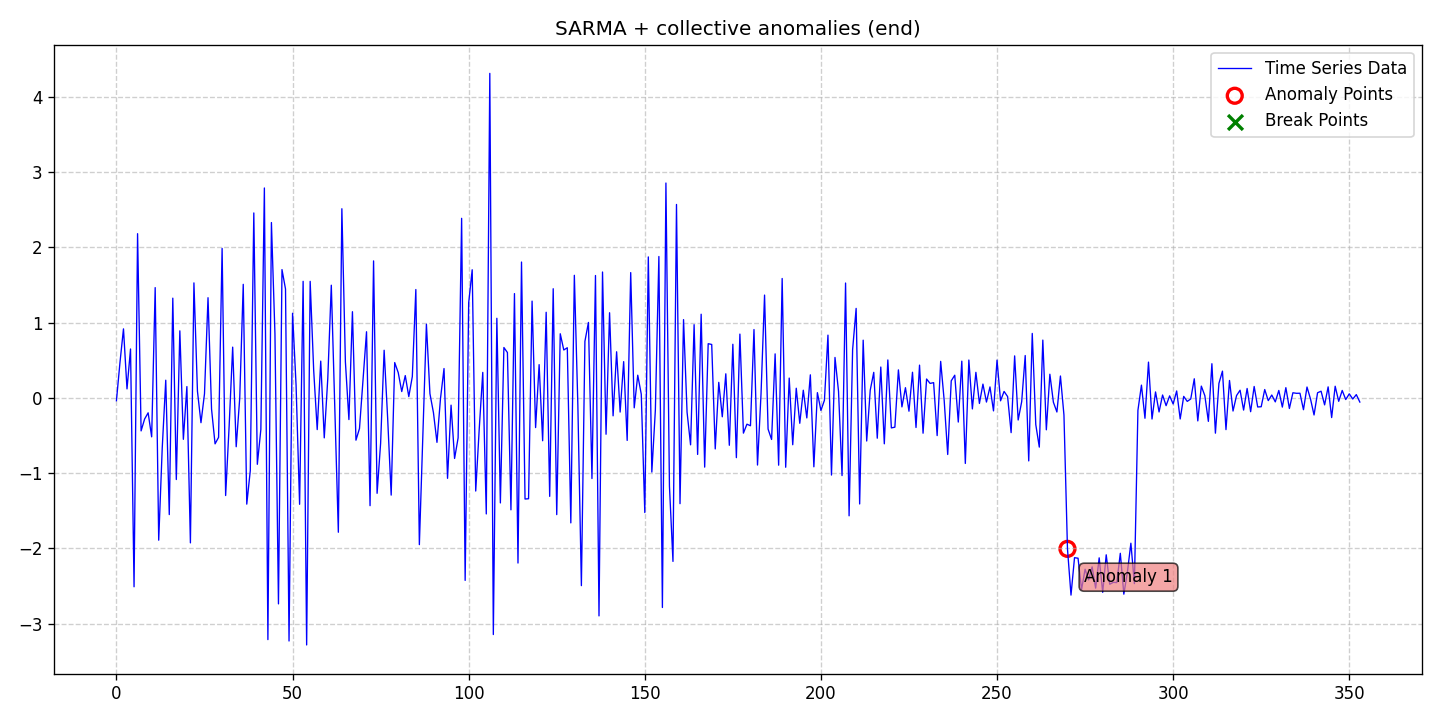

The table this chart was drawn from, first rows:
date, data, stationary, det_lin_up, det_lin_down, det_quad, det_cubic, det_exp, det_damped, stoc_trend, volatility, single_seas, multiple_seas, point_anom_single, point_anom_multi, collect_anom, context_anom, mean_shift, var_shift, trend_shift, point_anom_count, point_anom_location, point_anom_point, collect_anom_count
2020-01-01, -0.0375, 0, 0, 0, 0, 0, 0, 0, 0, 0, 1, 0, 0, 0, 1, 0, 0, 0, 0, 0, none, , 1
2020-01-02, 0.4688, 0, 0, 0, 0, 0, 0, 0, 0, 0, 1, 0, 0, 0, 1, 0, 0, 0, 0, 0, none, , 1
2020-01-03, 0.9171, 0, 0, 0, 0, 0, 0, 0, 0, 0, 1, 0, 0, 0, 1, 0, 0, 0, 0, 0, none, , 1
2020-01-04, 0.1194, 0, 0, 0, 0, 0, 0, 0, 0, 0, 1, 0, 0, 0, 1, 0, 0, 0, 0, 0, none, , 1
2020-01-05, 0.6498, 0, 0, 0, 0, 0, 0, 0, 0, 0, 1, 0, 0, 0, 1, 0, 0, 0, 0, 0, none, , 1
2020-01-06, -2.51, 0, 0, 0, 0, 0, 0, 0, 0, 0, 1, 0, 0, 0, 1, 0, 0, 0, 0, 0, none, , 1
2020-01-07, 2.182, 0, 0, 0, 0, 0, 0, 0, 0, 0, 1, 0, 0, 0, 1, 0, 0, 0, 0, 0, none, , 1
2020-01-08, -0.4387, 0, 0, 0, 0, 0, 0, 0, 0, 0, 1, 0, 0, 0, 1, 0, 0, 0, 0, 0, none, , 1
2020-01-09, -0.2808, 0, 0, 0, 0, 0, 0, 0, 0, 0, 1, 0, 0, 0, 1, 0, 0, 0, 0, 0, none, , 1
2020-01-10, -0.1985, 0, 0, 0, 0, 0, 0, 0, 0, 0, 1, 0, 0, 0, 1, 0, 0, 0, 0, 0, none, , 1
2020-01-11, -0.5177, 0, 0, 0, 0, 0, 0, 0, 0, 0, 1, 0, 0, 0, 1, 0, 0, 0, 0, 0, none, , 1
2020-01-12, 1.465, 0, 0, 0, 0, 0, 0, 0, 0, 0, 1, 0, 0, 0, 1, 0, 0, 0, 0, 0, none, , 1
2020-01-13, -1.891, 0, 0, 0, 0, 0, 0, 0, 0, 0, 1, 0, 0, 0, 1, 0, 0, 0, 0, 0, none, , 1
2020-01-14, -0.6669, 0, 0, 0, 0, 0, 0, 0, 0, 0, 1, 0, 0, 0, 1, 0, 0, 0, 0, 0, none, , 1
2020-01-15, 0.2349, 0, 0, 0, 0, 0, 0, 0, 0, 0, 1, 0, 0, 0, 1, 0, 0, 0, 0, 0, none, , 1
2020-01-16, -1.551, 0, 0, 0, 0, 0, 0, 0, 0, 0, 1, 0, 0, 0, 1, 0, 0, 0, 0, 0, none, , 1
2020-01-17, 1.325, 0, 0, 0, 0, 0, 0, 0, 0, 0, 1, 0, 0, 0, 1, 0, 0, 0, 0, 0, none, , 1
2020-01-18, -1.085, 0, 0, 0, 0, 0, 0, 0, 0, 0, 1, 0, 0, 0, 1, 0, 0, 0, 0, 0, none, , 1
2020-01-19, 0.8909, 0, 0, 0, 0, 0, 0, 0, 0, 0, 1, 0, 0, 0, 1, 0, 0, 0, 0, 0, none, , 1
2020-01-20, -0.5508, 0, 0, 0, 0, 0, 0, 0, 0, 0, 1, 0, 0, 0, 1, 0, 0, 0, 0, 0, none, , 1
2020-01-21, 0.1502, 0, 0, 0, 0, 0, 0, 0, 0, 0, 1, 0, 0, 0, 1, 0, 0, 0, 0, 0, none, , 1
2020-01-22, -1.927, 0, 0, 0, 0, 0, 0, 0, 0, 0, 1, 0, 0, 0, 1, 0, 0, 0, 0, 0, none, , 1
2020-01-23, 1.528, 0, 0, 0, 0, 0, 0, 0, 0, 0, 1, 0, 0, 0, 1, 0, 0, 0, 0, 0, none, , 1
2020-01-24, 0.08832, 0, 0, 0, 0, 0, 0, 0, 0, 0, 1, 0, 0, 0, 1, 0, 0, 0, 0, 0, none, , 1
2020-01-25, -0.3297, 0, 0, 0, 0, 0, 0, 0, 0, 0, 1, 0, 0, 0, 1, 0, 0, 0, 0, 0, none, , 1
2020-01-26, 0.05512, 0, 0, 0, 0, 0, 0, 0, 0, 0, 1, 0, 0, 0, 1, 0, 0, 0, 0, 0, none, , 1
2020-01-27, 1.331, 0, 0, 0, 0, 0, 0, 0, 0, 0, 1, 0, 0, 0, 1, 0, 0, 0, 0, 0, none, , 1
2020-01-28, -0.1491, 0, 0, 0, 0, 0, 0, 0, 0, 0, 1, 0, 0, 0, 1, 0, 0, 0, 0, 0, none, , 1
2020-01-29, -0.611, 0, 0, 0, 0, 0, 0, 0, 0, 0, 1, 0, 0, 0, 1, 0, 0, 0, 0, 0, none, , 1
2020-01-30, -0.5244, 0, 0, 0, 0, 0, 0, 0, 0, 0, 1, 0, 0, 0, 1, 0, 0, 0, 0, 0, none, , 1
2020-01-31, 1.987, 0, 0, 0, 0, 0, 0, 0, 0, 0, 1, 0, 0, 0, 1, 0, 0, 0, 0, 0, none, , 1
2020-02-01, -1.298, 0, 0, 0, 0, 0, 0, 0, 0, 0, 1, 0, 0, 0, 1, 0, 0, 0, 0, 0, none, , 1
2020-02-02, -0.3707, 0, 0, 0, 0, 0, 0, 0, 0, 0, 1, 0, 0, 0, 1, 0, 0, 0, 0, 0, none, , 1
2020-02-03, 0.6744, 0, 0, 0, 0, 0, 0, 0, 0, 0, 1, 0, 0, 0, 1, 0, 0, 0, 0, 0, none, , 1
2020-02-04, -0.6492, 0, 0, 0, 0, 0, 0, 0, 0, 0, 1, 0, 0, 0, 1, 0, 0, 0, 0, 0, none, , 1
2020-02-05, -0.00511, 0, 0, 0, 0, 0, 0, 0, 0, 0, 1, 0, 0, 0, 1, 0, 0, 0, 0, 0, none, , 1
2020-02-06, 1.509, 0, 0, 0, 0, 0, 0, 0, 0, 0, 1, 0, 0, 0, 1, 0, 0, 0, 0, 0, none, , 1
2020-02-07, -1.412, 0, 0, 0, 0, 0, 0, 0, 0, 0, 1, 0, 0, 0, 1, 0, 0, 0, 0, 0, none, , 1
2020-02-08, -0.9669, 0, 0, 0, 0, 0, 0, 0, 0, 0, 1, 0, 0, 0, 1, 0, 0, 0, 0, 0, none, , 1
2020-02-09, 2.458, 0, 0, 0, 0, 0, 0, 0, 0, 0, 1, 0, 0, 0, 1, 0, 0, 0, 0, 0, none, , 1
2020-02-10, -0.8827, 0, 0, 0, 0, 0, 0, 0, 0, 0, 1, 0, 0, 0, 1, 0, 0, 0, 0, 0, none, , 1
2020-02-11, -0.4203, 0, 0, 0, 0, 0, 0, 0, 0, 0, 1, 0, 0, 0, 1, 0, 0, 0, 0, 0, none, , 1
2020-02-12, 2.79, 0, 0, 0, 0, 0, 0, 0, 0, 0, 1, 0, 0, 0, 1, 0, 0, 0, 0, 0, none, , 1
2020-02-13, -3.212, 0, 0, 0, 0, 0, 0, 0, 0, 0, 1, 0, 0, 0, 1, 0, 0, 0, 0, 0, none, , 1
2020-02-14, 2.33, 0, 0, 0, 0, 0, 0, 0, 0, 0, 1, 0, 0, 0, 1, 0, 0, 0, 0, 0, none, , 1
2020-02-15, 0.8516, 0, 0, 0, 0, 0, 0, 0, 0, 0, 1, 0, 0, 0, 1, 0, 0, 0, 0, 0, none, , 1
2020-02-16, -2.738, 0, 0, 0, 0, 0, 0, 0, 0, 0, 1, 0, 0, 0, 1, 0, 0, 0, 0, 0, none, , 1
2020-02-17, 1.705, 0, 0, 0, 0, 0, 0, 0, 0, 0, 1, 0, 0, 0, 1, 0, 0, 0, 0, 0, none, , 1
2020-02-18, 1.447, 0, 0, 0, 0, 0, 0, 0, 0, 0, 1, 0, 0, 0, 1, 0, 0, 0, 0, 0, none, , 1
2020-02-19, -3.231, 0, 0, 0, 0, 0, 0, 0, 0, 0, 1, 0, 0, 0, 1, 0, 0, 0, 0, 0, none, , 1
2020-02-20, 1.124, 0, 0, 0, 0, 0, 0, 0, 0, 0, 1, 0, 0, 0, 1, 0, 0, 0, 0, 0, none, , 1
2020-02-21, 0.1676, 0, 0, 0, 0, 0, 0, 0, 0, 0, 1, 0, 0, 0, 1, 0, 0, 0, 0, 0, none, , 1
2020-02-22, -1.414, 0, 0, 0, 0, 0, 0, 0, 0, 0, 1, 0, 0, 0, 1, 0, 0, 0, 0, 0, none, , 1
2020-02-23, 1.549, 0, 0, 0, 0, 0, 0, 0, 0, 0, 1, 0, 0, 0, 1, 0, 0, 0, 0, 0, none, , 1
2020-02-24, -3.283, 0, 0, 0, 0, 0, 0, 0, 0, 0, 1, 0, 0, 0, 1, 0, 0, 0, 0, 0, none, , 1
2020-02-25, 1.549, 0, 0, 0, 0, 0, 0, 0, 0, 0, 1, 0, 0, 0, 1, 0, 0, 0, 0, 0, none, , 1
2020-02-26, 0.3647, 0, 0, 0, 0, 0, 0, 0, 0, 0, 1, 0, 0, 0, 1, 0, 0, 0, 0, 0, none, , 1
2020-02-27, -0.4214, 0, 0, 0, 0, 0, 0, 0, 0, 0, 1, 0, 0, 0, 1, 0, 0, 0, 0, 0, none, , 1
2020-02-28, 0.4884, 0, 0, 0, 0, 0, 0, 0, 0, 0, 1, 0, 0, 0, 1, 0, 0, 0, 0, 0, none, , 1
2020-02-29, -0.5314, 0, 0, 0, 0, 0, 0, 0, 0, 0, 1, 0, 0, 0, 1, 0, 0, 0, 0, 0, none, , 1
... 294 more rows
